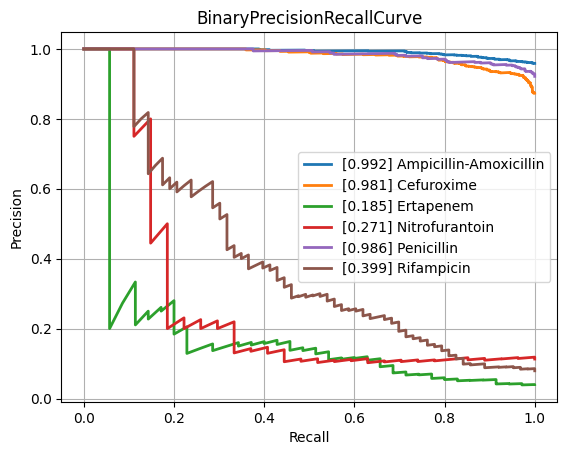

Source data for this figure (header and first rows):
class, PrecisionRecallAUC, FrequencyPositiveClass, n_positives, n_negatives
Amikacin, 0.6478, 0.1678, 150, 744
Amoxicillin-Clavulanic acid, 0.881, 0.5846, 1523, 1082
Ampicillin, 0.9678, 0.8137, 2848, 652
Ampicillin-Amoxicillin, 0.9919, 0.9585, 1225, 53
Cefazolin, 0.9102, 0.648, 127, 69
Cefepime, 0.767, 0.3739, 1029, 1723
Cefpodoxime, 0.8814, 0.6702, 63, 31
Ceftazidime, 0.8195, 0.4117, 1373, 1962
Ceftriaxone, 0.7962, 0.4225, 1213, 1658
Cefuroxime, 0.9813, 0.8736, 954, 138
Ciprofloxacin, 0.8142, 0.4082, 2443, 3542
Clindamycin, 0.9439, 0.735, 1337, 482
Colistin, 0.9794, 0.2936, 180, 433
Cotrimoxazole, 0.8463, 0.4616, 3147, 3670
Ertapenem, 0.1847, 0.04, 35, 840
Erythromycin, 0.9483, 0.803, 1227, 301
Fosfomycin, 0.764, 0.3588, 404, 722
Fosfomycin-Trometamol, 0.7703, 0.5132, 39, 37
Fusidic acid, 0.8149, 0.5315, 152, 134
Gentamicin, 0.9629, 0.6509, 3212, 1723
Imipenem, 0.9541, 0.4684, 2813, 3192
Levofloxacin, 0.8796, 0.4756, 586, 646
Meropenem, 0.7238, 0.2033, 815, 3194
Mupirocin, 0.9101, 0.2222, 12, 42
Nitrofurantoin, 0.2712, 0.113, 27, 212
Norfloxacin, 0.4736, 0.2647, 36, 100
Oxacillin, 0.8967, 0.6358, 433, 248
Penicillin, 0.9856, 0.9215, 458, 39
Piperacillin-Tazobactam, 0.8263, 0.4563, 2119, 2525
Rifampicin, 0.3986, 0.07935, 63, 731
Teicoplanin, 0.5023, 0.08029, 11, 126
Tetracycline, 0.7652, 0.4078, 305, 443
Tobramycin, 0.7283, 0.2631, 176, 493
Vancomycin, 0.7623, 0.08742, 196, 2046
micro, 0.897, 0.4745, , 
macro, 0.7868, NaN, , 
